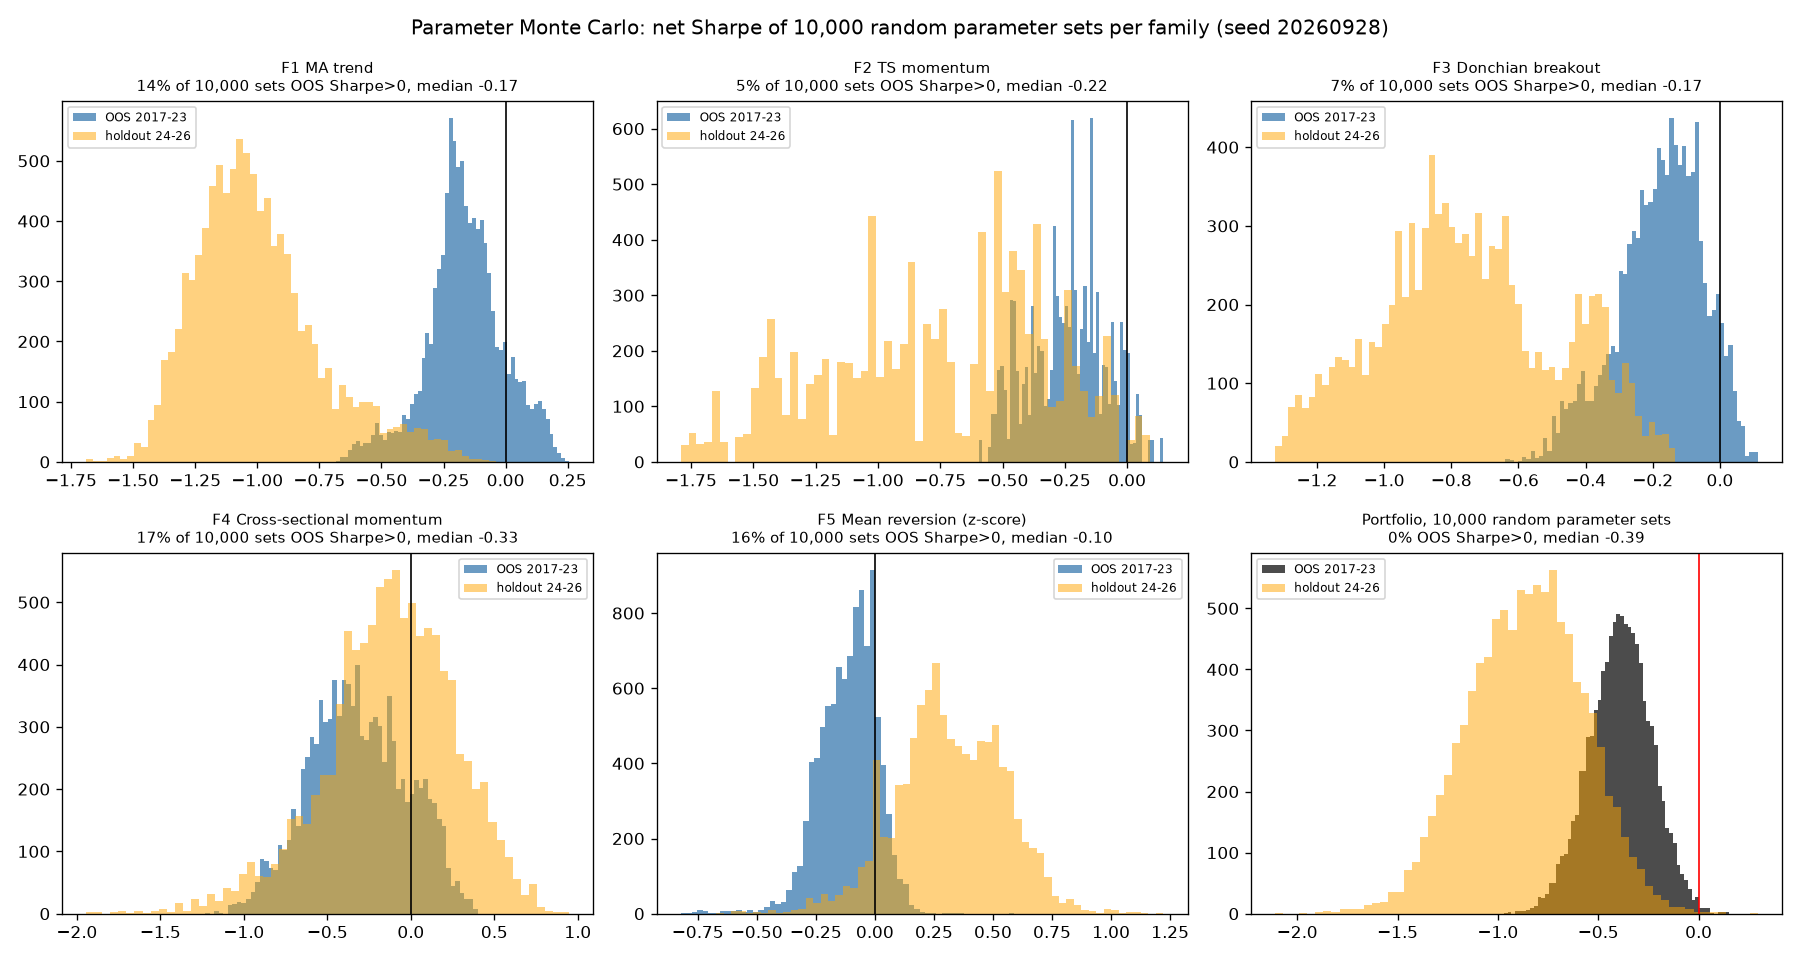

The data file committed next to this chart (first rows):
family, i, p1, p2, oos_sharpe, oos_ann_return, hold_sharpe, dev_sharpe
F1, 0, 24, 183, -0.1033, -0.00861, -1.31, 0.3513
F1, 1, 65, 130, -0.3543, -0.02394, -0.8591, 0.5287
F1, 2, 51, 156, -0.2079, -0.01513, -1.12, 0.446
F1, 3, 91, 245, 0.07645, 0.00281, -1.179, -0.01046
F1, 4, 51, 128, -0.4288, -0.02877, -0.6382, 0.5813
F1, 5, 27, 61, -0.2717, -0.01843, -0.9198, 0.2072
F1, 6, 11, 195, -0.1706, -0.01279, -1.104, 0.3654
F1, 7, 56, 101, -0.4904, -0.03194, -0.3565, 0.543
F1, 8, 14, 208, -0.1036, -0.00864, -1.271, 0.2994
F1, 9, 46, 246, -0.1928, -0.01424, -1.152, 0.181
F1, 10, 33, 163, -0.1609, -0.01232, -1.257, 0.5706
F1, 11, 65, 297, -0.07023, -0.00627, -1.032, 0.1015
F1, 12, 16, 198, -0.08903, -0.00771, -1.207, 0.342
F1, 13, 25, 83, -0.07760, -0.00677, -0.7174, 0.483
F1, 14, 40, 246, -0.1926, -0.01420, -1.419, 0.1973
F1, 15, 29, 276, -0.2636, -0.01849, -1.004, 0.1633
F1, 16, 29, 300, -0.1714, -0.01270, -0.907, 0.08677
F1, 17, 36, 81, -0.1838, -0.01326, -0.6361, 0.4436
F1, 18, 14, 104, -0.2172, -0.01542, -0.6701, 0.4461
F1, 19, 33, 244, -0.2667, -0.01876, -1.028, 0.2648
F1, 20, 34, 223, -0.2209, -0.01628, -1.345, 0.2039
F1, 21, 21, 239, -0.2263, -0.01628, -0.9887, 0.2969
F1, 22, 17, 65, 0.04316, 0.00076, -0.4842, 0.267
F1, 23, 10, 152, -0.06396, -0.00607, -1.174, 0.4985
F1, 24, 44, 240, -0.2079, -0.01517, -1.27, 0.1989
F1, 25, 9, 108, -0.1255, -0.00980, -0.6516, 0.4884
F1, 26, 71, 245, -0.2114, -0.01497, -1.048, 0.00665
F1, 27, 47, 288, 0.00159, -0.00187, -1.102, 0.1739
F1, 28, 80, 187, -0.106, -0.00839, -1.039, 0.05024
F1, 29, 11, 232, -0.1545, -0.01181, -0.8984, 0.3187
F1, 30, 11, 162, -0.1012, -0.00842, -1.168, 0.4125
F1, 31, 20, 297, -0.1074, -0.00877, -0.8961, 0.1897
F1, 32, 28, 113, -0.2469, -0.01765, -0.7373, 0.5695
F1, 33, 96, 216, 0.1235, 0.00575, -0.8159, -0.1232
F1, 34, 72, 154, -0.3195, -0.02162, -1.05, 0.4122
F1, 35, 35, 85, -0.1496, -0.01121, -0.5844, 0.5188
F1, 36, 93, 248, 0.1191, 0.00543, -1.082, -0.01128
F1, 37, 46, 191, -0.09025, -0.00787, -1.425, 0.2445
F1, 38, 25, 288, -0.1863, -0.01368, -0.9263, 0.1643
F1, 39, 13, 70, 0.00224, -0.00174, -0.1477, 0.3002
F1, 40, 30, 296, -0.1897, -0.01388, -1.027, 0.1243
F1, 41, 59, 153, -0.3377, -0.02308, -1.07, 0.5243
F1, 42, 98, 277, 0.1281, 0.00602, -1.129, -0.04794
F1, 43, 27, 184, -0.193, -0.01437, -1.156, 0.4454
F1, 44, 22, 170, -0.06900, -0.00640, -1.168, 0.4721
F1, 45, 12, 73, -0.1185, -0.00917, -0.2503, 0.3182
F1, 46, 9, 283, -0.1673, -0.01266, -0.8616, 0.2123
F1, 47, 68, 175, -0.3168, -0.02163, -1.177, 0.1813
F1, 48, 33, 242, -0.27, -0.01902, -1.097, 0.2994
F1, 49, 78, 126, -0.4531, -0.02952, -0.9493, 0.5135
F1, 50, 91, 208, 0.01073, -0.00125, -0.874, -0.1225
F1, 51, 41, 189, -0.08632, -0.00766, -1.242, 0.3367
F1, 52, 16, 71, 0.08811, 0.00354, -0.4876, 0.3736
F1, 53, 61, 277, -0.1016, -0.00829, -0.6212, 0.1354
F1, 54, 87, 203, -0.04820, -0.00484, -0.798, 0.05874
F1, 55, 26, 126, -0.1658, -0.01264, -1.174, 0.5834
F1, 56, 28, 83, -0.09271, -0.00754, -0.7898, 0.4752
F1, 57, 88, 183, 0.04853, 0.00110, -1.073, 0.09210
F1, 58, 16, 134, -0.05790, -0.00559, -1.063, 0.3744
F1, 59, 92, 267, 0.1847, 0.00949, -0.9821, -0.04046
... 49,940 more rows
